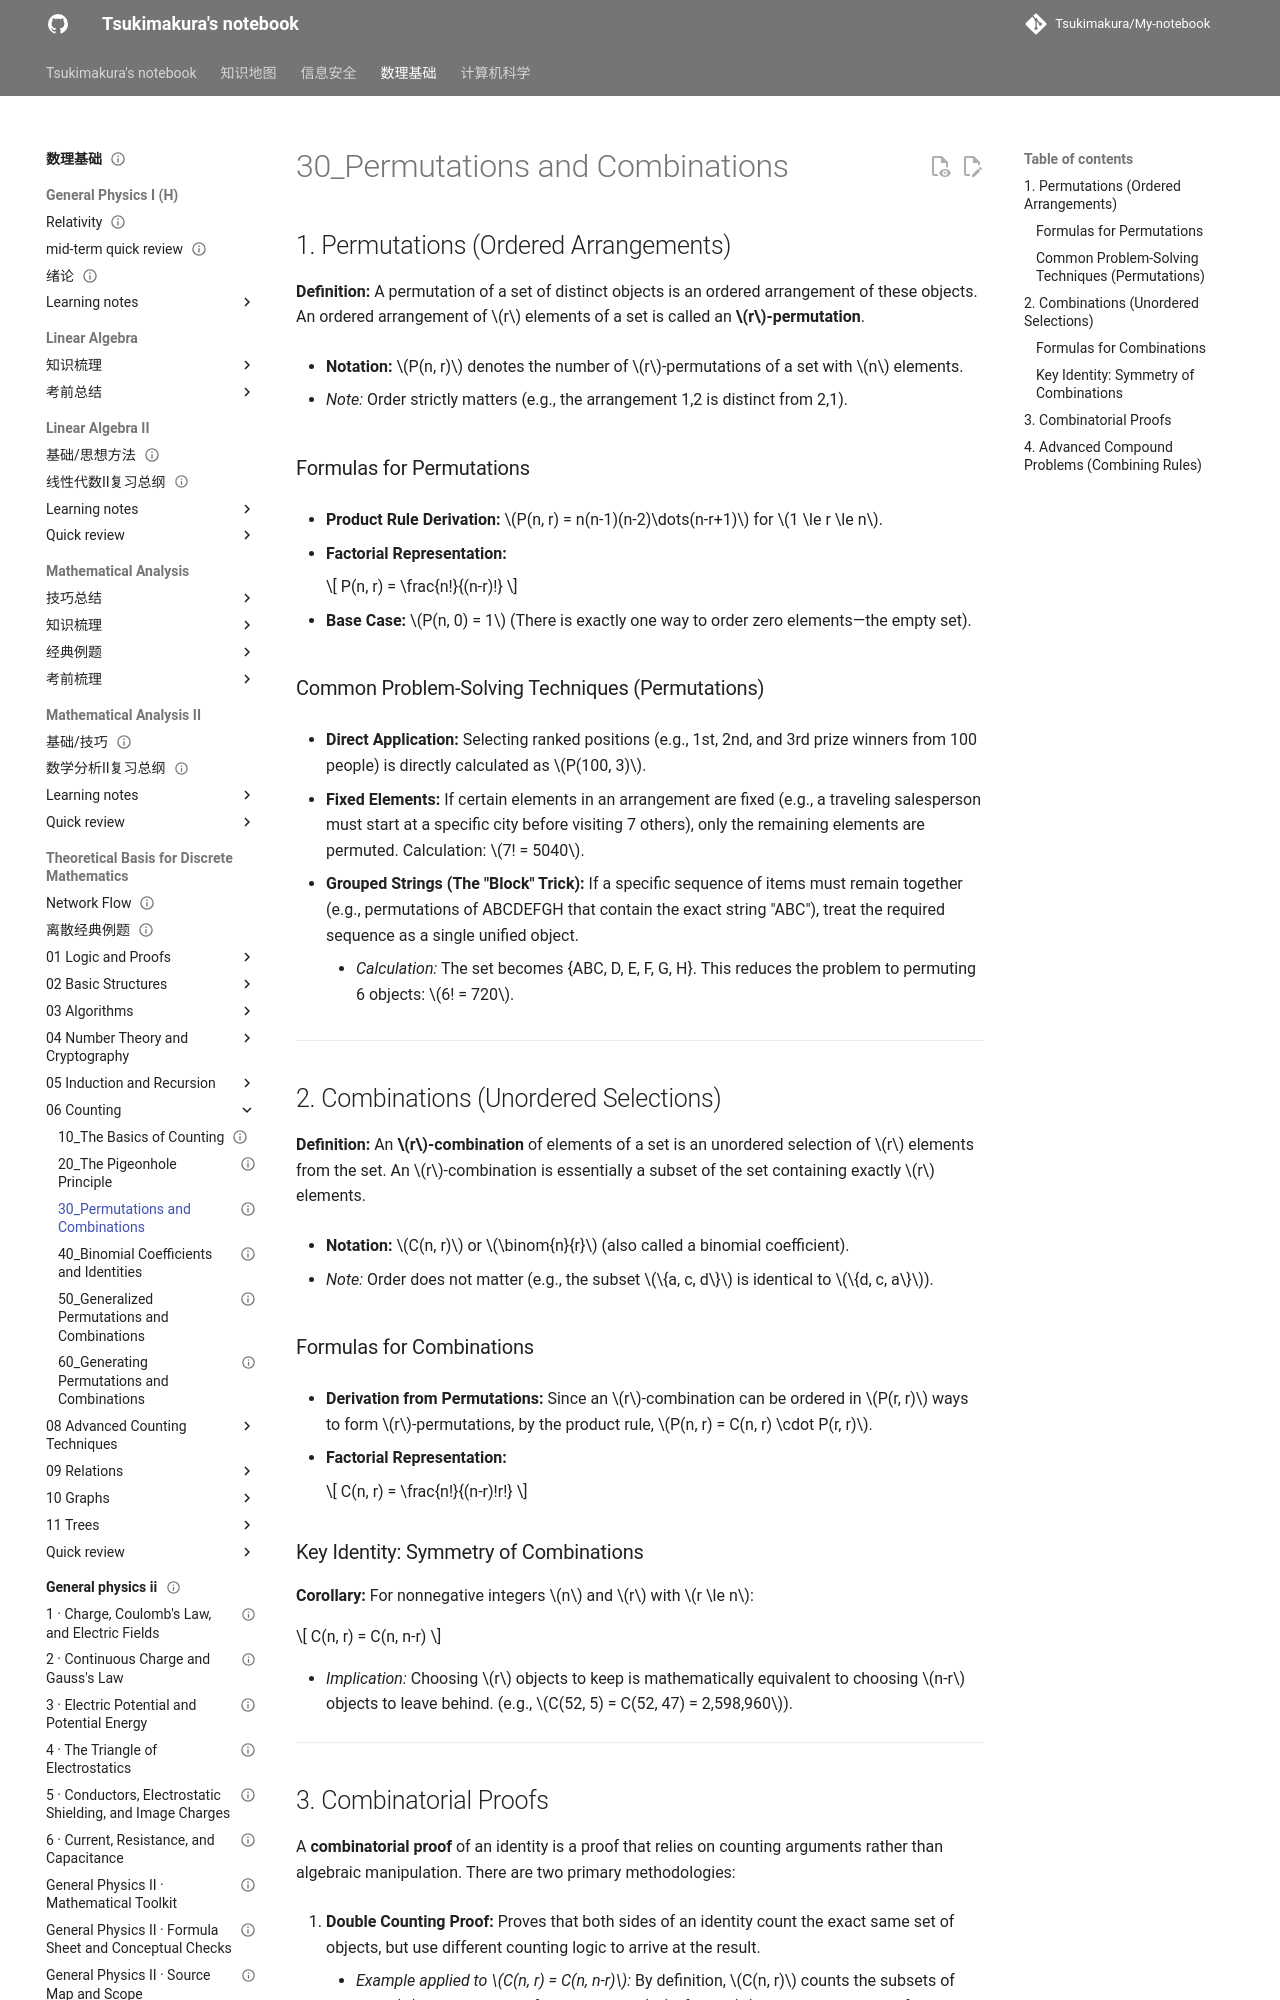

repository: Tsukimakura/My-notebook · page: 数理基础/Theoretical Basis for Discrete Mathematics/06_Counting/30_Permutations and Combinations/index.html · generator: mkdocs

---
title: "30_Permutations and Combinations"
status: draft
tags: [math-physics]
created: null
updated: 2026-10-06
sources: []
---

# 30_Permutations and Combinations

## 1. Permutations (Ordered Arrangements)

**Definition:** A permutation of a set of distinct objects is an ordered arrangement of these objects. An ordered arrangement of $r$ elements of a set is called an **$r$-permutation**.

- **Notation:** $P(n, r)$ denotes the number of $r$-permutations of a set with $n$ elements.

- _Note:_ Order strictly matters (e.g., the arrangement 1,2 is distinct from 2,1).

### Formulas for Permutations

- **Product Rule Derivation:** $P(n, r) = n(n-1)(n-2)\dots(n-r+1)$ for $1 \le r \le n$.

- **Factorial Representation:**

    $$
P(n, r) = \frac{n!}{(n-r)!}
    $$

- **Base Case:** $P(n, 0) = 1$ (There is exactly one way to order zero elements—the empty set).

### Common Problem-Solving Techniques (Permutations)

- **Direct Application:** Selecting ranked positions (e.g., 1st, 2nd, and 3rd prize winners from 100 people) is directly calculated as $P(100, 3)$.

- **Fixed Elements:** If certain elements in an arrangement are fixed (e.g., a traveling salesperson must start at a specific city before visiting 7 others), only the remaining elements are permuted. Calculation: $7! = 5040$.

- **Grouped Strings (The "Block" Trick):** If a specific sequence of items must remain together (e.g., permutations of ABCDEFGH that contain the exact string "ABC"), treat the required sequence as a single unified object.

    - _Calculation:_ The set becomes {ABC, D, E, F, G, H}. This reduces the problem to permuting 6 objects: $6! = 720$.

---

## 2. Combinations (Unordered Selections)

**Definition:** An **$r$-combination** of elements of a set is an unordered selection of $r$ elements from the set. An $r$-combination is essentially a subset of the set containing exactly $r$ elements.

- **Notation:** $C(n, r)$ or $\binom{n}{r}$ (also called a binomial coefficient).

- _Note:_ Order does not matter (e.g., the subset $\{a, c, d\}$ is identical to $\{d, c, a\}$).

### Formulas for Combinations

- **Derivation from Permutations:** Since an $r$-combination can be ordered in $P(r, r)$ ways to form $r$-permutations, by the product rule, $P(n, r) = C(n, r) \cdot P(r, r)$.

- **Factorial Representation:**

    $$
C(n, r) = \frac{n!}{(n-r)!r!}
    $$

### Key Identity: Symmetry of Combinations

**Corollary:** For nonnegative integers $n$ and $r$ with $r \le n$:

$$
C(n, r) = C(n, n-r)
$$

- _Implication:_ Choosing $r$ objects to keep is mathematically equivalent to choosing $n-r$ objects to leave behind. (e.g., $C(52, 5) = C(52, 47) = 2,598,960$).

---
